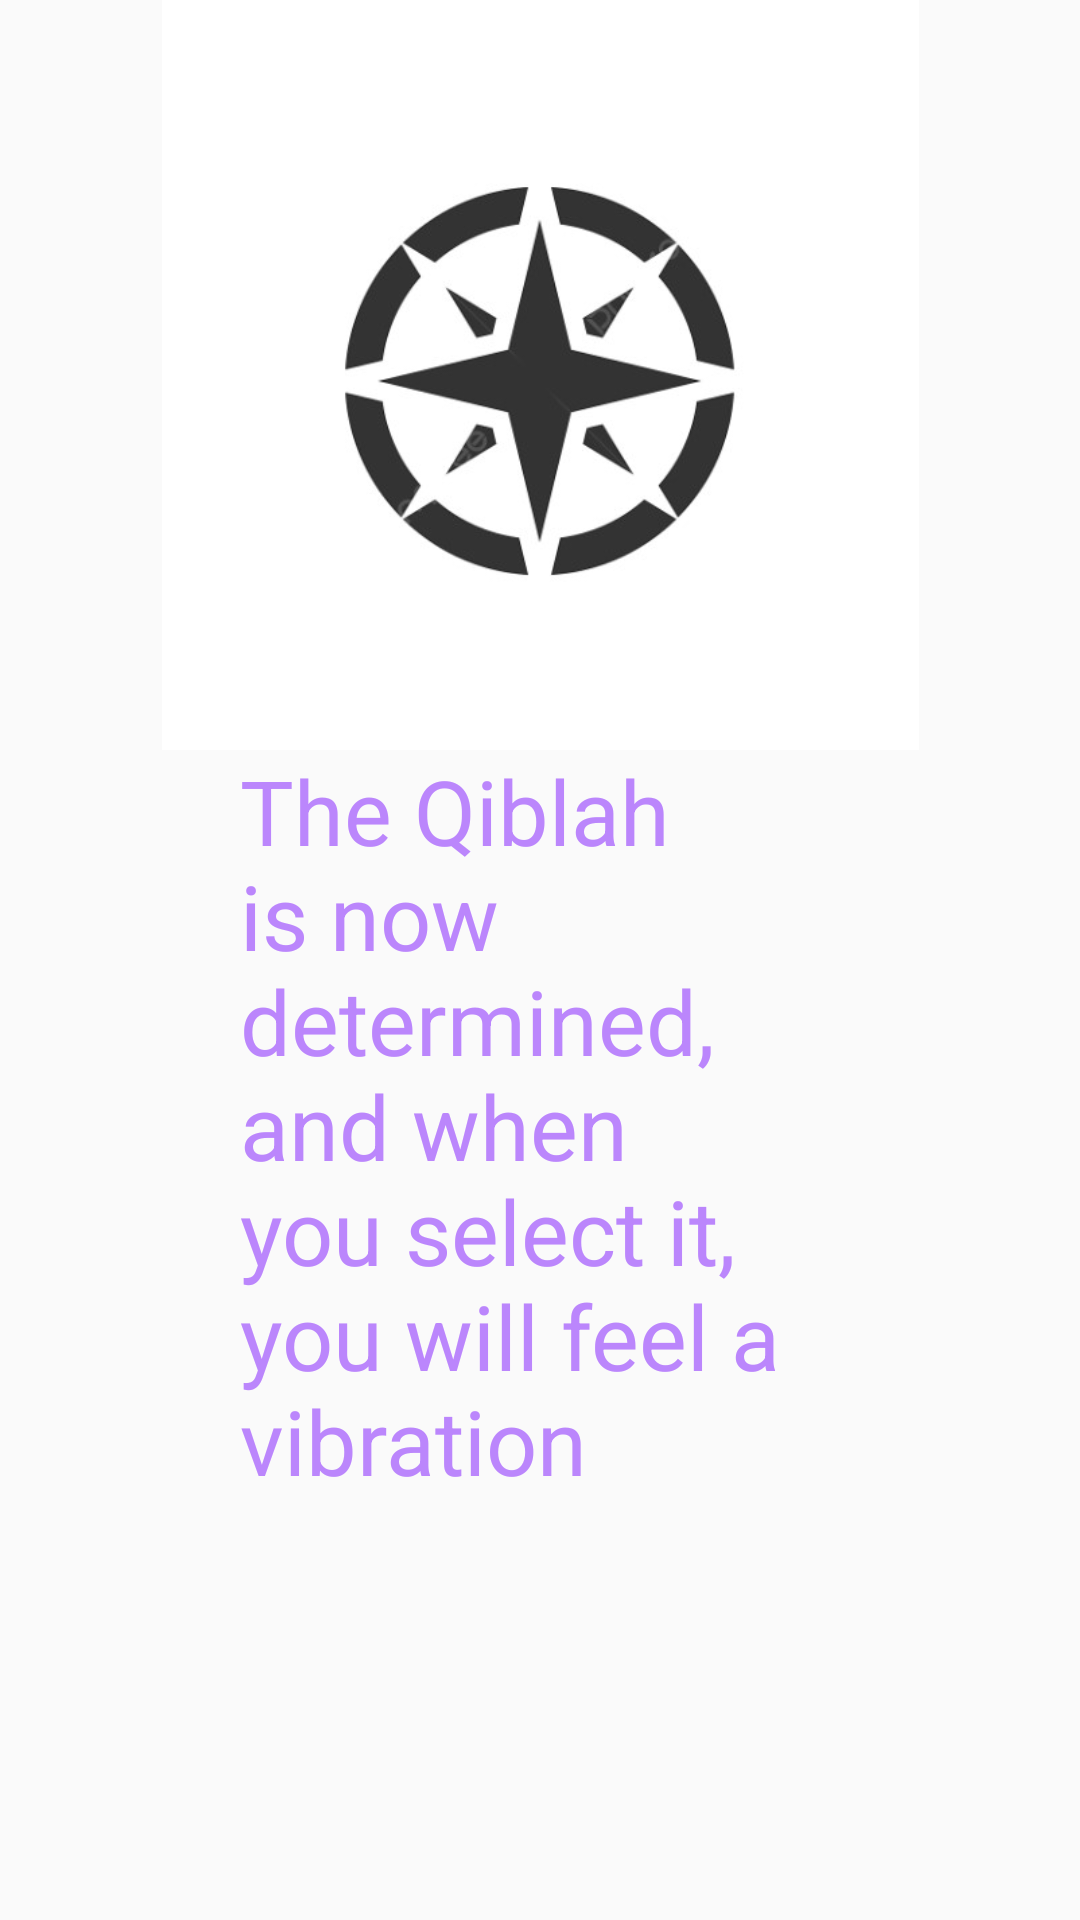

Reconstruct the res/layout file that produces this screen, plus the resources it refers to.
<!-- AndroidManifest.xml: application theme Theme.Insight -->
<!-- res/layout/activity_qibla.xml -->
<?xml version="1.0" encoding="utf-8"?>
<LinearLayout xmlns:android="http://schemas.android.com/apk/res/android"
    xmlns:app="http://schemas.android.com/apk/res-auto"
    xmlns:tools="http://schemas.android.com/tools"
    android:layout_width="match_parent"
    android:layout_height="match_parent"
    tools:context=".QiblaActivity"
    android:gravity="center_horizontal"
    android:orientation="vertical"
    android:layout_gravity="center">
    <ImageView
        android:id="@+id/iv_back"
        android:layout_width="400dp"
        android:layout_height="250dp"
        android:scaleType="centerInside"
        android:src="@drawable/images_compass"
        app:layout_constraintBottom_toBottomOf="parent"
        app:layout_constraintEnd_toEndOf="parent"
        app:layout_constraintStart_toStartOf="parent"
        app:layout_constraintTop_toTopOf="parent" />
    <TextView
        android:id="@+id/textView"
        android:layout_width="200dp"
        android:layout_height="400dp"
        android:text="The Qiblah is now determined, and when you select it, you will feel a vibration"
        android:textColor="@color/purple_200"
        android:textSize="30dp"
        app:layout_constraintBottom_toBottomOf="parent"
        app:layout_constraintEnd_toEndOf="parent"
        app:layout_constraintStart_toStartOf="parent"
        app:layout_constraintTop_toTopOf="parent" />
</LinearLayout>
<!-- resources referenced by this layout -->
<resources>
  <!-- drawable images_compass: jpg bitmap (drawable, 20119 bytes) -->
  <style name="Theme.Insight" parent="Theme.AppCompat.Light.DarkActionBar">
          
          <item name="colorPrimary">@color/purple_500</item>
          <item name="colorPrimaryDark">@color/purple_700</item>
          <item name="colorAccent">@color/teal_200</item>
          
      </style>
  <!-- not gathered from this repository: default colours our renderer supplied (Android Studio template values) -->
  <color name="purple_200">#FFBB86FC</color>
  <color name="purple_500">#FF6200EE</color>
  <color name="purple_700">#FF3700B3</color>
  <color name="teal_200">#FF03DAC5</color>
</resources>
